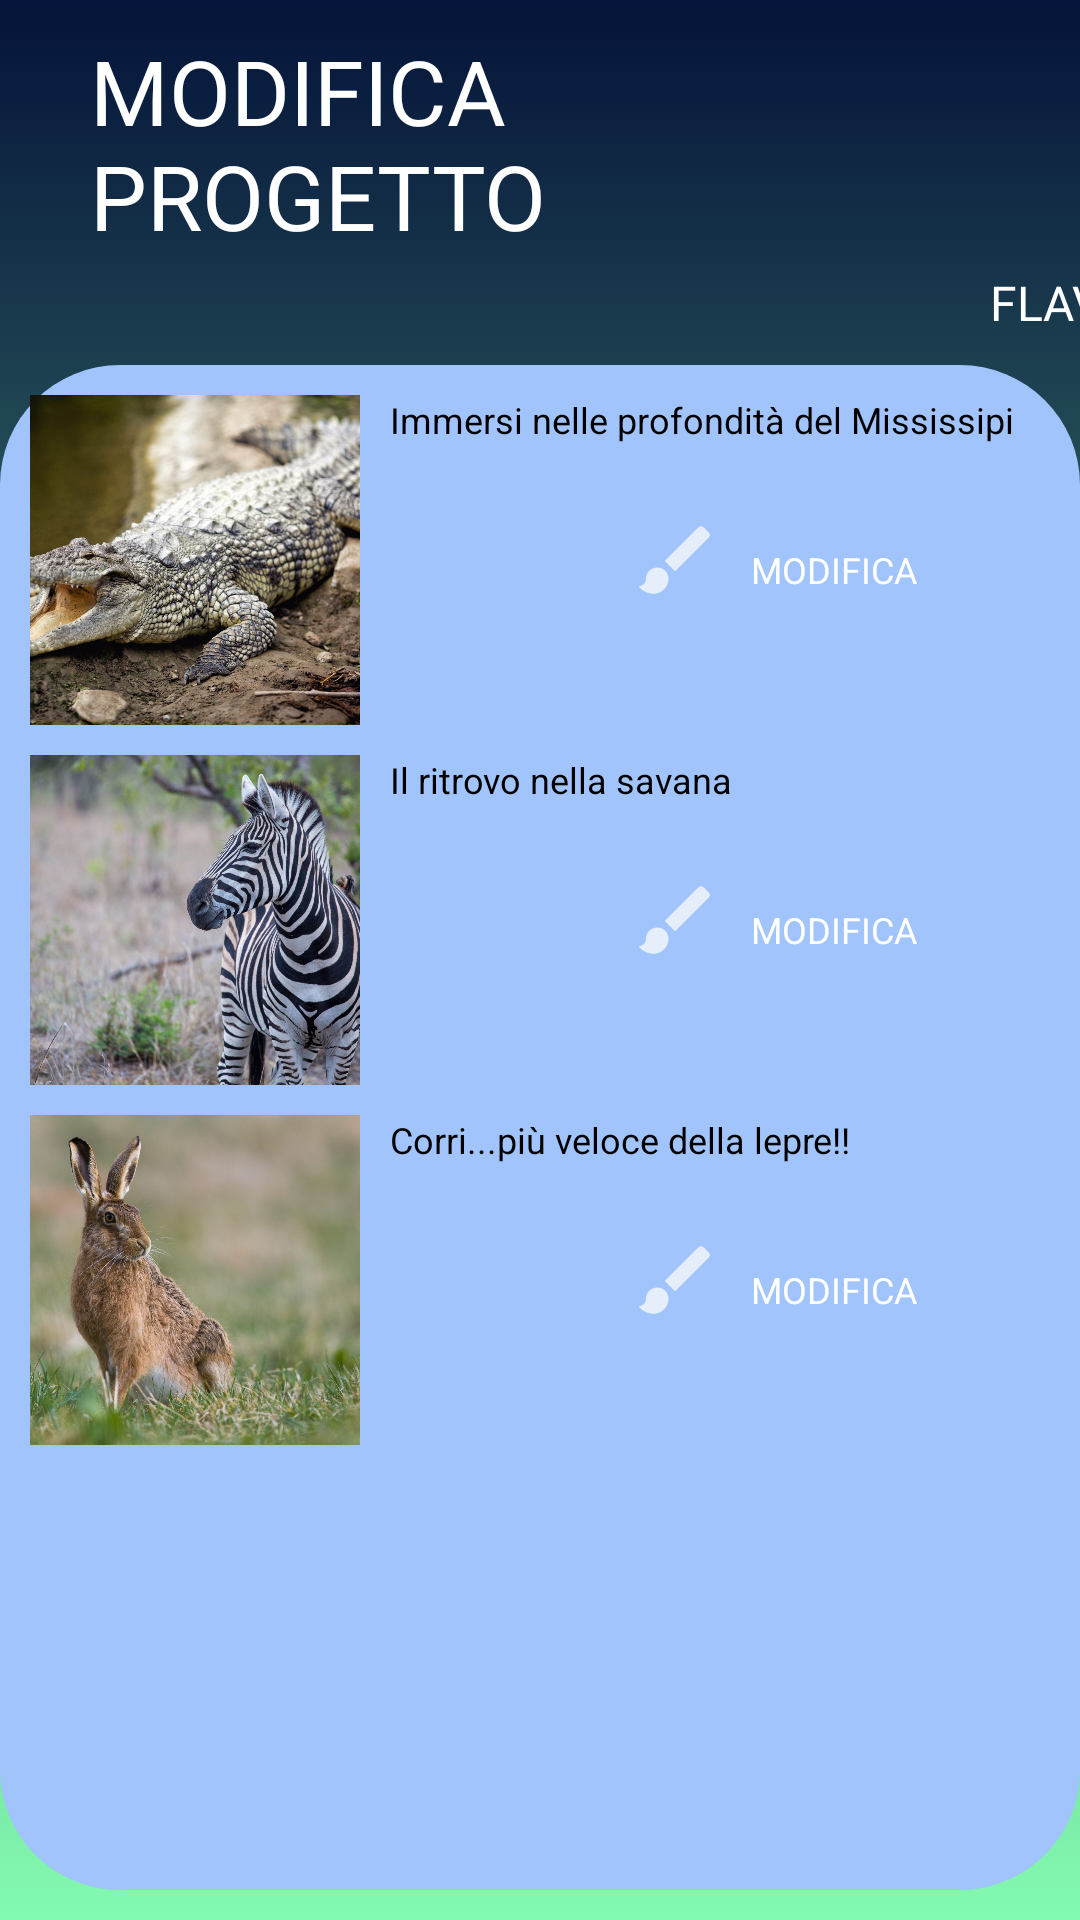

Here is an Android app screen rendered from its layout file. Give the layout XML and the strings, colors and styles it references.
<!-- AndroidManifest.xml: application theme Theme.MySwanis -->
<!-- res/layout/gest_progetti.xml -->
<?xml version="1.0" encoding="utf-8"?>
<RelativeLayout xmlns:android="http://schemas.android.com/apk/res/android"
    android:layout_width="match_parent"
    android:layout_height="match_parent">

    <LinearLayout
        android:layout_width="match_parent"
        android:layout_height="match_parent"
        android:orientation="vertical"
        android:background="@drawable/gradient_background">

        <LinearLayout
            android:layout_width="match_parent"
            android:layout_height="wrap_content"
            android:orientation="horizontal">

            <TextView
                android:id="@+id/textView7"
                android:layout_width="220dp"
                android:layout_height="wrap_content"
                android:text="MODIFICA PROGETTO"
                android:layout_marginHorizontal="30dp"
                android:textColor="@color/white"
                android:paddingTop="10dp"
                android:textSize="30dp"/>

            <ImageView
                android:id="@+id/imageView"
                android:layout_width="70dp"
                android:layout_height="70dp"
                android:layout_marginTop="20dp"
                android:translationX="40dp"
                android:background="@drawable/flavia" />

        </LinearLayout>

        <LinearLayout
            android:layout_width="match_parent"
            android:layout_height="wrap_content"
            android:paddingBottom="10dp">

            <TextView
                android:id="@+id/textView4"
                android:layout_width="wrap_content"
                android:layout_height="match_parent"
                android:text="FLAVIA"
                android:textSize="16dp"
                android:translationX="330dp"
                android:textColor="@color/white" />
        </LinearLayout>

        <LinearLayout
            android:layout_width="match_parent"
            android:layout_height="wrap_content"/>

        <LinearLayout
            android:layout_width="match_parent"
            android:layout_height="wrap_content"
            android:layout_marginBottom="10dp"
            android:background="@drawable/layout_bgcerca">

            <ScrollView
                android:layout_width="wrap_content"
                android:layout_height="510dp">

                <LinearLayout
                    android:layout_width="410dp"
                    android:layout_height="350dp"
                    android:orientation="vertical">

                    <LinearLayout
                        android:layout_width="match_parent"
                        android:layout_height="wrap_content">

                        <ImageView
                            android:layout_width="110dp"
                            android:layout_height="110dp"
                            android:layout_marginTop="10dp"
                            android:layout_marginLeft="10dp"
                            android:background="@drawable/alligatmissisi"/>

                        <TextView
                            android:layout_width="230dp"
                            android:layout_height="wrap_content"
                            android:id="@+id/text11"
                            android:text="Immersi nelle profondità del Mississipi"
                            android:textSize="12dp"
                            android:textColor="@color/black"
                            android:layout_marginTop="10dp"
                            android:layout_marginLeft="10dp" />

                        <ImageButton
                            android:id="@+id/newbutton"
                            android:layout_width="30dp"
                            android:layout_height="30dp"
                            android:layout_marginTop="50dp"
                            android:layout_marginLeft="-150dp"
                            android:background="@drawable/modifica"/>

                        <TextView
                            android:layout_width="230dp"
                            android:layout_height="wrap_content"
                            android:id="@+id/text15"
                            android:text= "MODIFICA"
                            android:textSize="12dp"
                            android:textColor="@color/white"
                            android:layout_marginTop="60dp"
                            android:layout_marginLeft="10dp" />

                    </LinearLayout>

                    <LinearLayout
                        android:layout_width="match_parent"
                        android:layout_height="wrap_content">

                        <ImageView
                            android:layout_width="110dp"
                            android:layout_height="110dp"
                            android:layout_marginTop="10dp"
                            android:layout_marginLeft="10dp"
                            android:background="@drawable/zebra"/>

                        <TextView
                            android:layout_width="230dp"
                            android:layout_height="80dp"
                            android:id="@+id/text12"
                            android:text="Il ritrovo nella savana"
                            android:textSize="12dp"
                            android:textColor="@color/black"
                            android:layout_marginTop="10dp"
                            android:layout_marginLeft="10dp" />

                        <ImageButton
                            android:id="@+id/newbutton"
                            android:layout_width="30dp"
                            android:layout_height="30dp"
                            android:layout_marginTop="50dp"
                            android:layout_marginLeft="-150dp"
                            android:background="@drawable/modifica"/>

                        <TextView
                            android:layout_width="230dp"
                            android:layout_height="wrap_content"
                            android:id="@+id/text15"
                            android:text= "MODIFICA"
                            android:textSize="12dp"
                            android:textColor="@color/white"
                            android:layout_marginTop="60dp"
                            android:layout_marginLeft="10dp" />

                    </LinearLayout>

                    <LinearLayout
                        android:layout_width="match_parent"
                        android:layout_height="wrap_content">

                        <ImageView
                            android:layout_width="110dp"
                            android:layout_height="110dp"
                            android:layout_marginTop="10dp"
                            android:layout_marginLeft="10dp"
                            android:background="@drawable/lepre"/>

                        <TextView
                            android:layout_width="230dp"
                            android:layout_height="80dp"
                            android:id="@+id/text13"
                            android:text="Corri...più veloce della lepre!!"
                            android:textSize="12dp"
                            android:textColor="@color/black"
                            android:layout_marginTop="10dp"
                            android:layout_marginLeft="10dp" />

                        <ImageButton
                            android:id="@+id/newbutton"
                            android:layout_width="30dp"
                            android:layout_height="30dp"
                            android:layout_marginTop="50dp"
                            android:layout_marginLeft="-150dp"
                            android:background="@drawable/modifica"/>

                        <TextView
                            android:layout_width="230dp"
                            android:layout_height="wrap_content"
                            android:id="@+id/text15"
                            android:text= "MODIFICA"
                            android:textSize="12dp"
                            android:textColor="@color/white"
                            android:layout_marginTop="60dp"
                            android:layout_marginLeft="10dp" />

                    </LinearLayout>
                </LinearLayout>
            </ScrollView>
        </LinearLayout>

        <LinearLayout
            android:layout_width="match_parent"
            android:layout_height="wrap_content"
            android:orientation="horizontal"
            android:paddingTop="40dp">

            <ImageButton
                android:id="@+id/imageButton20"
                android:layout_width="50dp"
                android:layout_height="50dp"
                android:background="@drawable/layout_bg"
                android:translationX="15dp"
                android:src="@drawable/ic_data"/>

            <ImageButton
                android:id="@+id/imageButton21"
                android:layout_width="50dp"
                android:layout_height="50dp"
                android:background="@drawable/layout_bg"
                android:translationX="125dp"
                android:src="@drawable/ic_home"/>

            <ImageButton
                android:id="@+id/imageButton22"
                android:layout_width="50dp"
                android:layout_height="50dp"
                android:background="@drawable/layout_bg"
                android:translationX="250dp"
                android:src="@drawable/ic_utente"/>

        </LinearLayout>

    </LinearLayout>
</RelativeLayout>
<!-- resources referenced by this layout -->
<resources>
  <!-- drawable gradient_background (drawable) -->
  <?xml version="1.0" encoding="utf-8"?>
  <selector xmlns:android="http://schemas.android.com/apk/res/android">
      <item>
          <shape>
              <gradient
                  android:angle="90"
                  android:startColor="#84fab0"
                  android:endColor="#041339"/>
          </shape>
      </item>
  </selector>
  <!-- drawable ic_data (drawable-anydpi) -->
  <vector xmlns:android="http://schemas.android.com/apk/res/android"
      android:width="24dp"
      android:height="24dp"
      android:viewportWidth="24"
      android:viewportHeight="24"
      android:tint="#F7F8F8"
      android:alpha="0.8">
    <path
        android:fillColor="@android:color/white"
        android:pathData="M20,3h-1L19,1h-2v2L7,3L7,1L5,1v2L4,3c-1.1,0 -2,0.9 -2,2v16c0,1.1 0.9,2 2,2h16c1.1,0 2,-0.9 2,-2L22,5c0,-1.1 -0.9,-2 -2,-2zM20,21L4,21L4,8h16v13z"/>
  </vector>
  <!-- drawable ic_home (drawable-anydpi) -->
  <vector xmlns:android="http://schemas.android.com/apk/res/android"
      android:width="24dp"
      android:height="24dp"
      android:viewportWidth="24"
      android:viewportHeight="24"
      android:tint="#F7F8F8"
      android:alpha="0.8">
    <path
        android:fillColor="@android:color/white"
        android:pathData="M10,20v-6h4v6h5v-8h3L12,3 2,12h3v8z"/>
  </vector>
  <!-- drawable ic_utente (drawable-anydpi) -->
  <vector xmlns:android="http://schemas.android.com/apk/res/android"
      android:width="24dp"
      android:height="24dp"
      android:viewportWidth="24"
      android:viewportHeight="24"
      android:tint="#F7F8F8"
      android:alpha="0.8">
    <path
        android:fillColor="@android:color/white"
        android:pathData="M12,12c2.21,0 4,-1.79 4,-4s-1.79,-4 -4,-4 -4,1.79 -4,4 1.79,4 4,4zM12,14c-2.67,0 -8,1.34 -8,4v2h16v-2c0,-2.66 -5.33,-4 -8,-4z"/>
  </vector>
  <!-- drawable layout_bg (drawable) -->
  <?xml version="1.0" encoding="utf-8"?>
  <shape xmlns:Android="http://schemas.android.com/apk/res/android">
      <solid Android:color="#041339"/>
      <stroke/>
      <corners Android:topLeftRadius="40dp" Android:topRightRadius="40dp"
          Android:bottomLeftRadius="40dp" Android:bottomRightRadius="40dp" />
      <padding Android:left="0dp" Android:top="0dp" Android:right="0dp"
          Android:bottom="0dp"/>
  </shape>
  <!-- drawable layout_bgcerca (drawable) -->
  <?xml version="1.0" encoding="utf-8"?>
  <shape xmlns:Android="http://schemas.android.com/apk/res/android">
      <solid Android:color="#a1c4fd"/>
      <stroke/>
      <corners Android:topLeftRadius="40dp" Android:topRightRadius="40dp"
          Android:bottomLeftRadius="40dp" Android:bottomRightRadius="40dp" />
      <padding Android:left="0dp" Android:top="0dp" Android:right="0dp"
          Android:bottom="0dp"/>
  </shape>
  <!-- drawable modifica (drawable-anydpi) -->
  <vector xmlns:android="http://schemas.android.com/apk/res/android"
      android:width="24dp"
      android:height="24dp"
      android:viewportWidth="24"
      android:viewportHeight="24"
      android:tint="#F7F8F8"
      android:alpha="0.8">
    <path
        android:fillColor="@android:color/white"
        android:pathData="M7,14c-1.66,0 -3,1.34 -3,3 0,1.31 -1.16,2 -2,2 0.92,1.22 2.49,2 4,2 2.21,0 4,-1.79 4,-4 0,-1.66 -1.34,-3 -3,-3zM20.71,4.63l-1.34,-1.34c-0.39,-0.39 -1.02,-0.39 -1.41,0L9,12.25 11.75,15l8.96,-8.96c0.39,-0.39 0.39,-1.02 0,-1.41z"/>
  </vector>
  <!-- drawable zebra: jpg bitmap (drawable-v24, 196564 bytes) -->
  <style name="Theme.MySwanis" parent="Theme.MaterialComponents.DayNight.DarkActionBar">
          
          <item name="colorPrimary">@color/purple_500</item>
          <item name="colorPrimaryVariant">@color/purple_700</item>
          <item name="colorOnPrimary">@color/white</item>
          
          <item name="colorSecondary">@color/teal_200</item>
          <item name="colorSecondaryVariant">@color/teal_700</item>
          <item name="colorOnSecondary">@color/black</item>
          
          <item name="android:statusBarColor" tools:targetApi="l">?attr/colorPrimaryVariant</item>
          
      </style>
  <!-- not gathered from this repository: default colours our renderer supplied (Android Studio template values) -->
  <color name="purple_500">#FF6200EE</color>
  <color name="purple_700">#FF3700B3</color>
  <color name="teal_200">#FF03DAC5</color>
  <color name="teal_700">#FF018786</color>
  <color name="black">#FF000000</color>
  <color name="white">#FFFFFFFF</color>
</resources>
